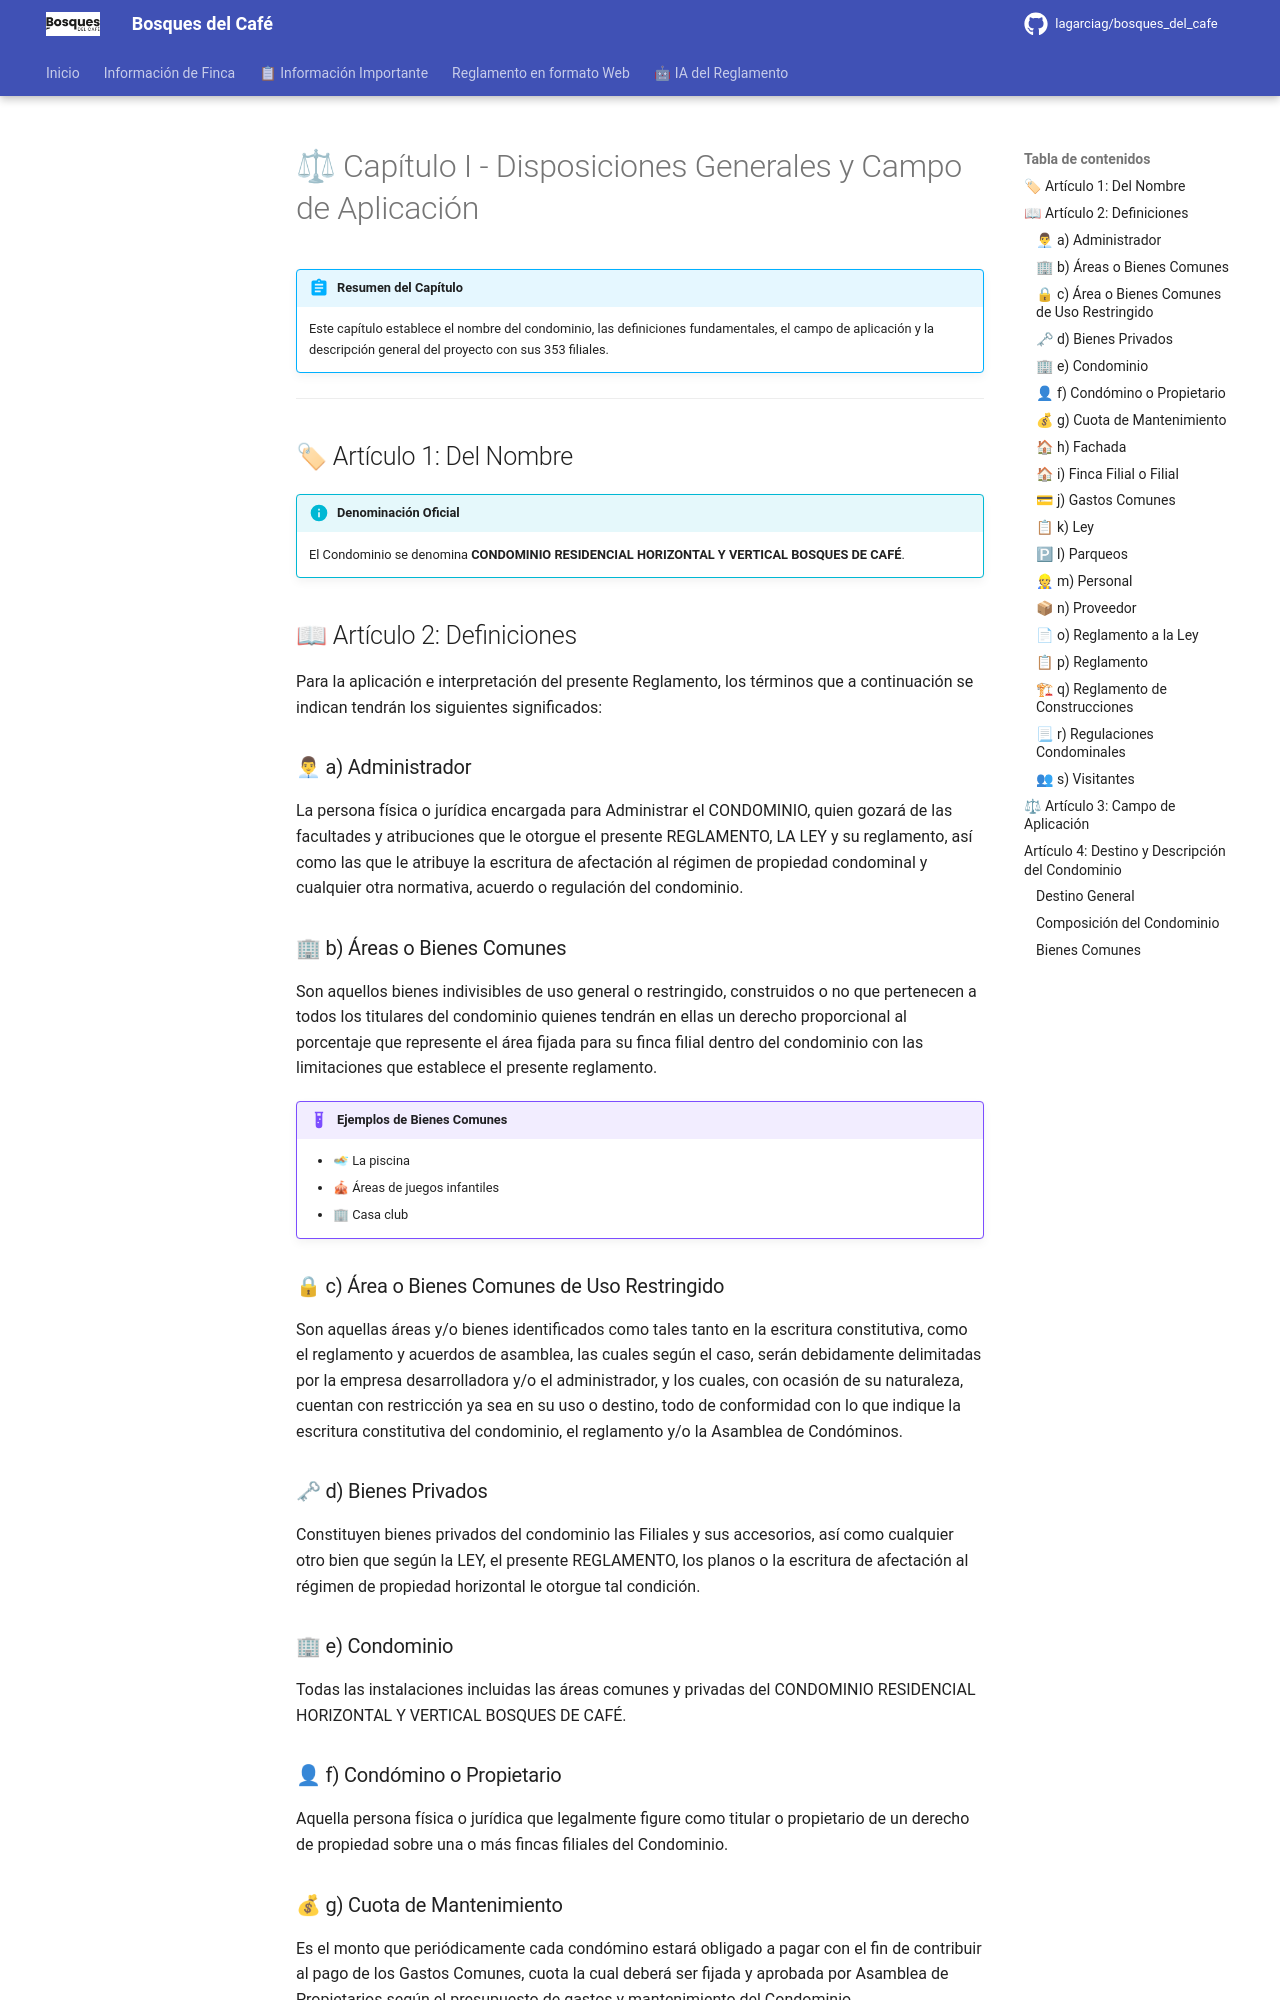

repository: lagarciag/bosques_del_cafe · page: capitulos/capitulo-01/index.html · generator: mkdocs

# ⚖ Capítulo I - Disposiciones Generales y Campo de Aplicación

!!! abstract "Resumen del Capítulo"
    
    Este capítulo establece el nombre del condominio, las definiciones fundamentales, el campo de aplicación y la descripción general del proyecto con sus 353 filiales.

---

## 🏷 Artículo 1: Del Nombre

!!! info "Denominación Oficial"
    
    El Condominio se denomina **CONDOMINIO RESIDENCIAL HORIZONTAL Y VERTICAL BOSQUES DE CAFÉ**.

## 📖 Artículo 2: Definiciones

Para la aplicación e interpretación del presente Reglamento, los términos que a continuación se indican tendrán los siguientes significados:

### 👨💼 a) Administrador

La persona física o jurídica encargada para Administrar el CONDOMINIO, quien gozará de las facultades y atribuciones que le otorgue el presente REGLAMENTO, LA LEY y su reglamento, así como las que le atribuye la escritura de afectación al régimen de propiedad condominal y cualquier otra normativa, acuerdo o regulación del condominio.

### 🏢 b) Áreas o Bienes Comunes

Son aquellos bienes indivisibles de uso general o restringido, construidos o no que pertenecen a todos los titulares del condominio quienes tendrán en ellas un derecho proporcional al porcentaje que represente el área fijada para su finca filial dentro del condominio con las limitaciones que establece el presente reglamento.

!!! example "Ejemplos de Bienes Comunes"
    
    - 🏊 La piscina
    - 🎪 Áreas de juegos infantiles  
    - 🏢 Casa club

### 🔒 c) Área o Bienes Comunes de Uso Restringido
Son aquellas áreas y/o bienes identificados como tales tanto en la escritura constitutiva, como el reglamento y acuerdos de asamblea, las cuales según el caso, serán debidamente delimitadas por la empresa desarrolladora y/o el administrador, y los cuales, con ocasión de su naturaleza, cuentan con restricción ya sea en su uso o destino, todo de conformidad con lo que indique la escritura constitutiva del condominio, el reglamento y/o la Asamblea de Condóminos.

### 🗝 d) Bienes Privados
Constituyen bienes privados del condominio las Filiales y sus accesorios, así como cualquier otro bien que según la LEY, el presente REGLAMENTO, los planos o la escritura de afectación al régimen de propiedad horizontal le otorgue tal condición.

### 🏢 e) Condominio
Todas las instalaciones incluidas las áreas comunes y privadas del CONDOMINIO RESIDENCIAL HORIZONTAL Y VERTICAL BOSQUES DE CAFÉ.

### 👤 f) Condómino o Propietario
Aquella persona física o jurídica que legalmente figure como titular o propietario de un derecho de propiedad sobre una o más fincas filiales del Condominio.
